Run: headless pygame with SDL's dummy video driver; simulated clock (each Clock.tick advances the game by its frame time, no real sleeping); random seed 0; keys injected as events and as key.get_pressed() state; no mouse input.
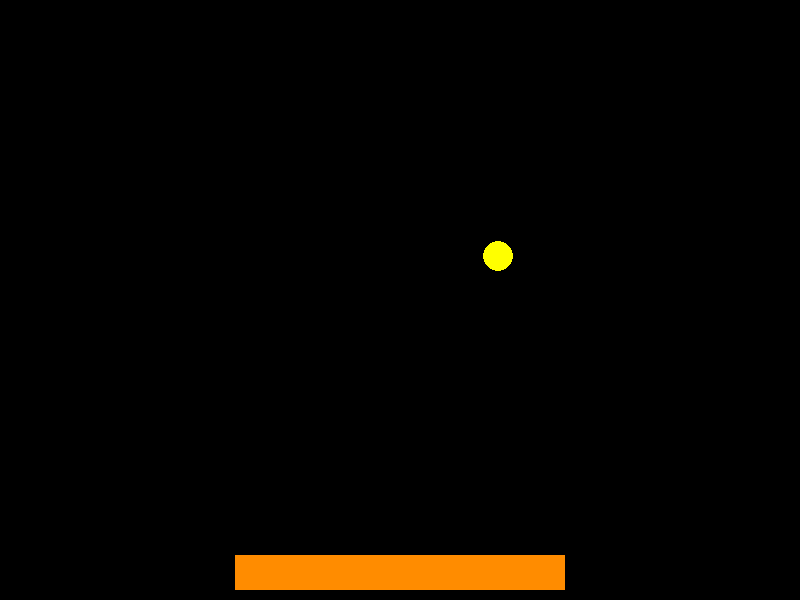
Frame 1 of 4 · flips 1–60 · no input
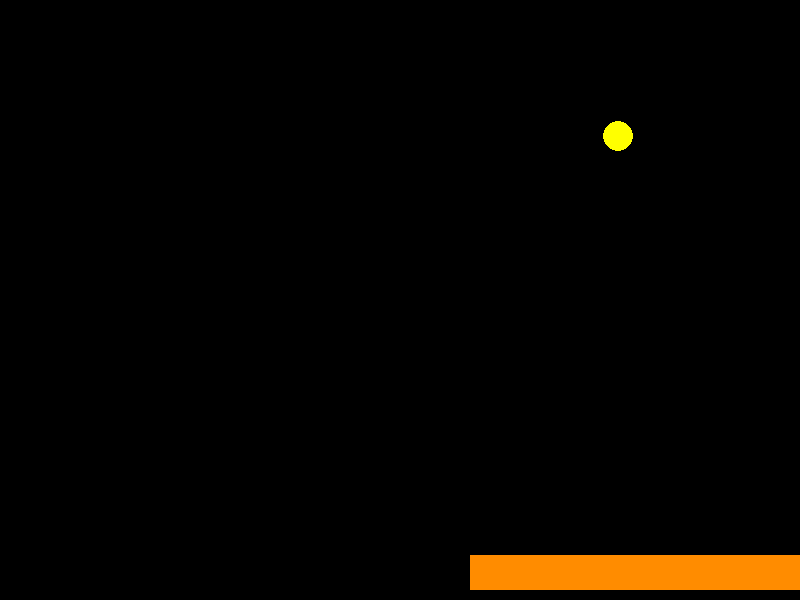
Frame 2 of 4 · flips 61–180 · tapped SPACE, RETURN · held RIGHT (→), D
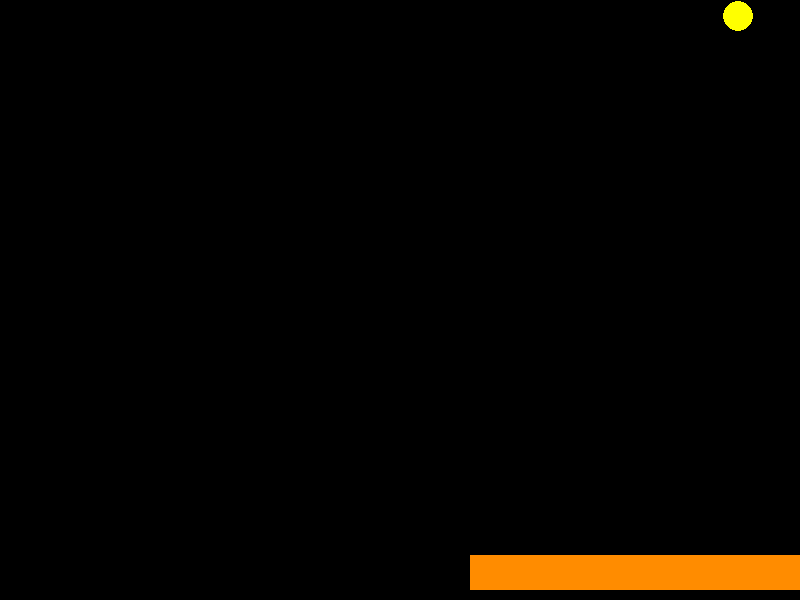
Frame 3 of 4 · flips 181–300 · held DOWN (↓), S
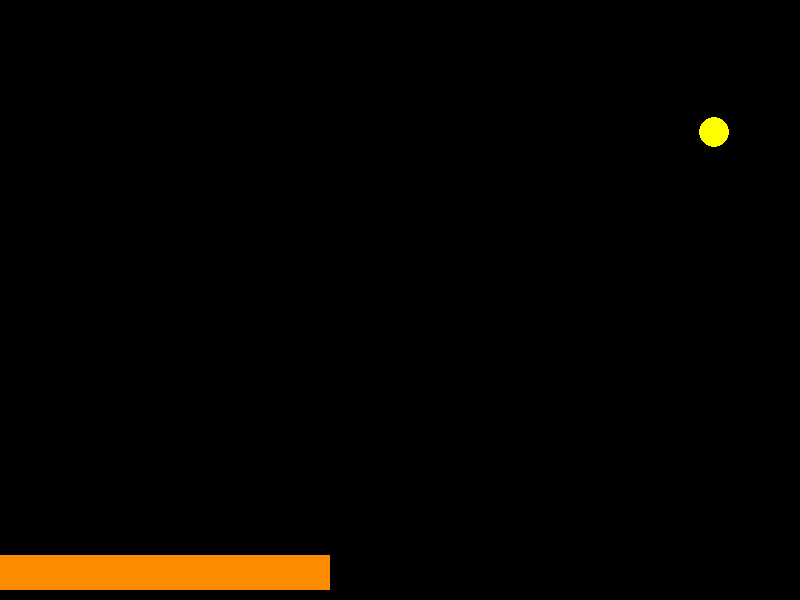
Frame 4 of 4 · flips 301–420 · held LEFT (←), A, UP (↑), W

The pygame program that drew these frames:

# PING - PONG
import pygame
from random import randint as rnd

pygame.init()
width = 800
height = 600

sc = pygame.display.set_mode((800, 600))
clock = pygame.time.Clock()

panel_w = 330
panel_h = 35
panel_speed = 5
panel = pygame.Rect(width // 2 - panel_w//2, height - panel_h - 10, panel_w, panel_h)

ball_radius = 15
v_ball = 1
dx, dy = 1, -1
ball_rect = ball_radius * 2
ball = pygame.Rect(rnd(ball_rect, width - ball_rect), height // 2, ball_rect, ball_rect)

blocks = []
for j in range(5):
    Y = 10 + 70 * j
    for i in range(10):
        X = 10 + 120 * i
        bl = pygame.Rect(X, Y, 100, 50)
        blocks.append(bl)


def collision(dx, dy, ball, block):
    if dx > 0:
        delta_x = ball.right - block.left
    else:
        delta_x = block.right - ball.left
    if dy > 0:
        delta_y = ball.bottom - block.top
    else:
        delta_y = block.bottom - ball.top

    if abs(delta_x, delta_y) < 10:
        dx, dy = -dx, -dy
    elif delta_x > delta_y:
        dy = -dy
    elif delta_y > delta_x:
        dx = -dx
    return dx, dy


while True:
    for event in pygame.event.get():
        if event.type == pygame.QUIT:
            exit()

    sc.fill(pygame.Color('black'))
    pygame.draw.rect(sc, pygame.Color('darkorange'), panel)
    pygame.draw.circle(sc, pygame.Color('yellow'), ball.center, ball_radius)
    ball.x += v_ball * dx
    ball.y += v_ball * dy

    if ball.centerx < ball_radius or ball.centerx > width - ball_radius:
        dx = -dx
    if ball.centery < ball_radius:
        dy = -dy

    if ball.colliderect(panel) and dy > 0:
        dy = -dy

    key = pygame.key.get_pressed()
    if key[pygame.K_LEFT] and panel.left > 0:
        panel.left -= panel_speed
    if key[pygame.K_RIGHT] and panel.right < width:
        panel.right += panel_speed
    pygame.display.flip()
    clock.tick(60)
